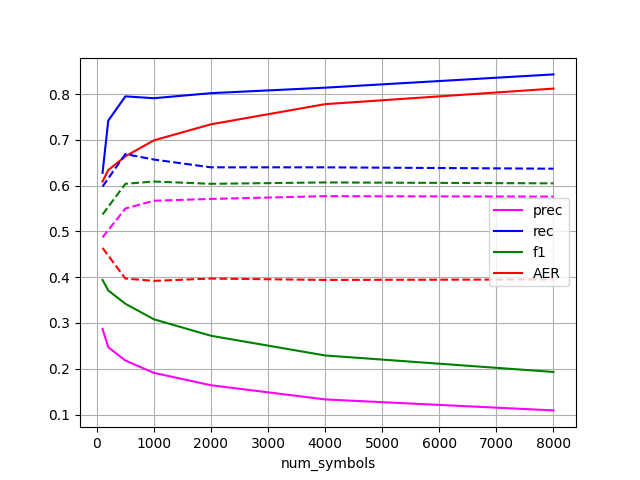

The table this chart was drawn from, first rows:
num_symbols, prec, rec, f1, AER
100, 0.287, 0.628, 0.394, 0.609
200, 0.247, 0.742, 0.371, 0.634
500, 0.218, 0.795, 0.342, 0.664
1000, 0.191, 0.791, 0.308, 0.699
2000, 0.164, 0.802, 0.272, 0.734
4000, 0.133, 0.814, 0.229, 0.778
8000, 0.109, 0.843, 0.193, 0.812
